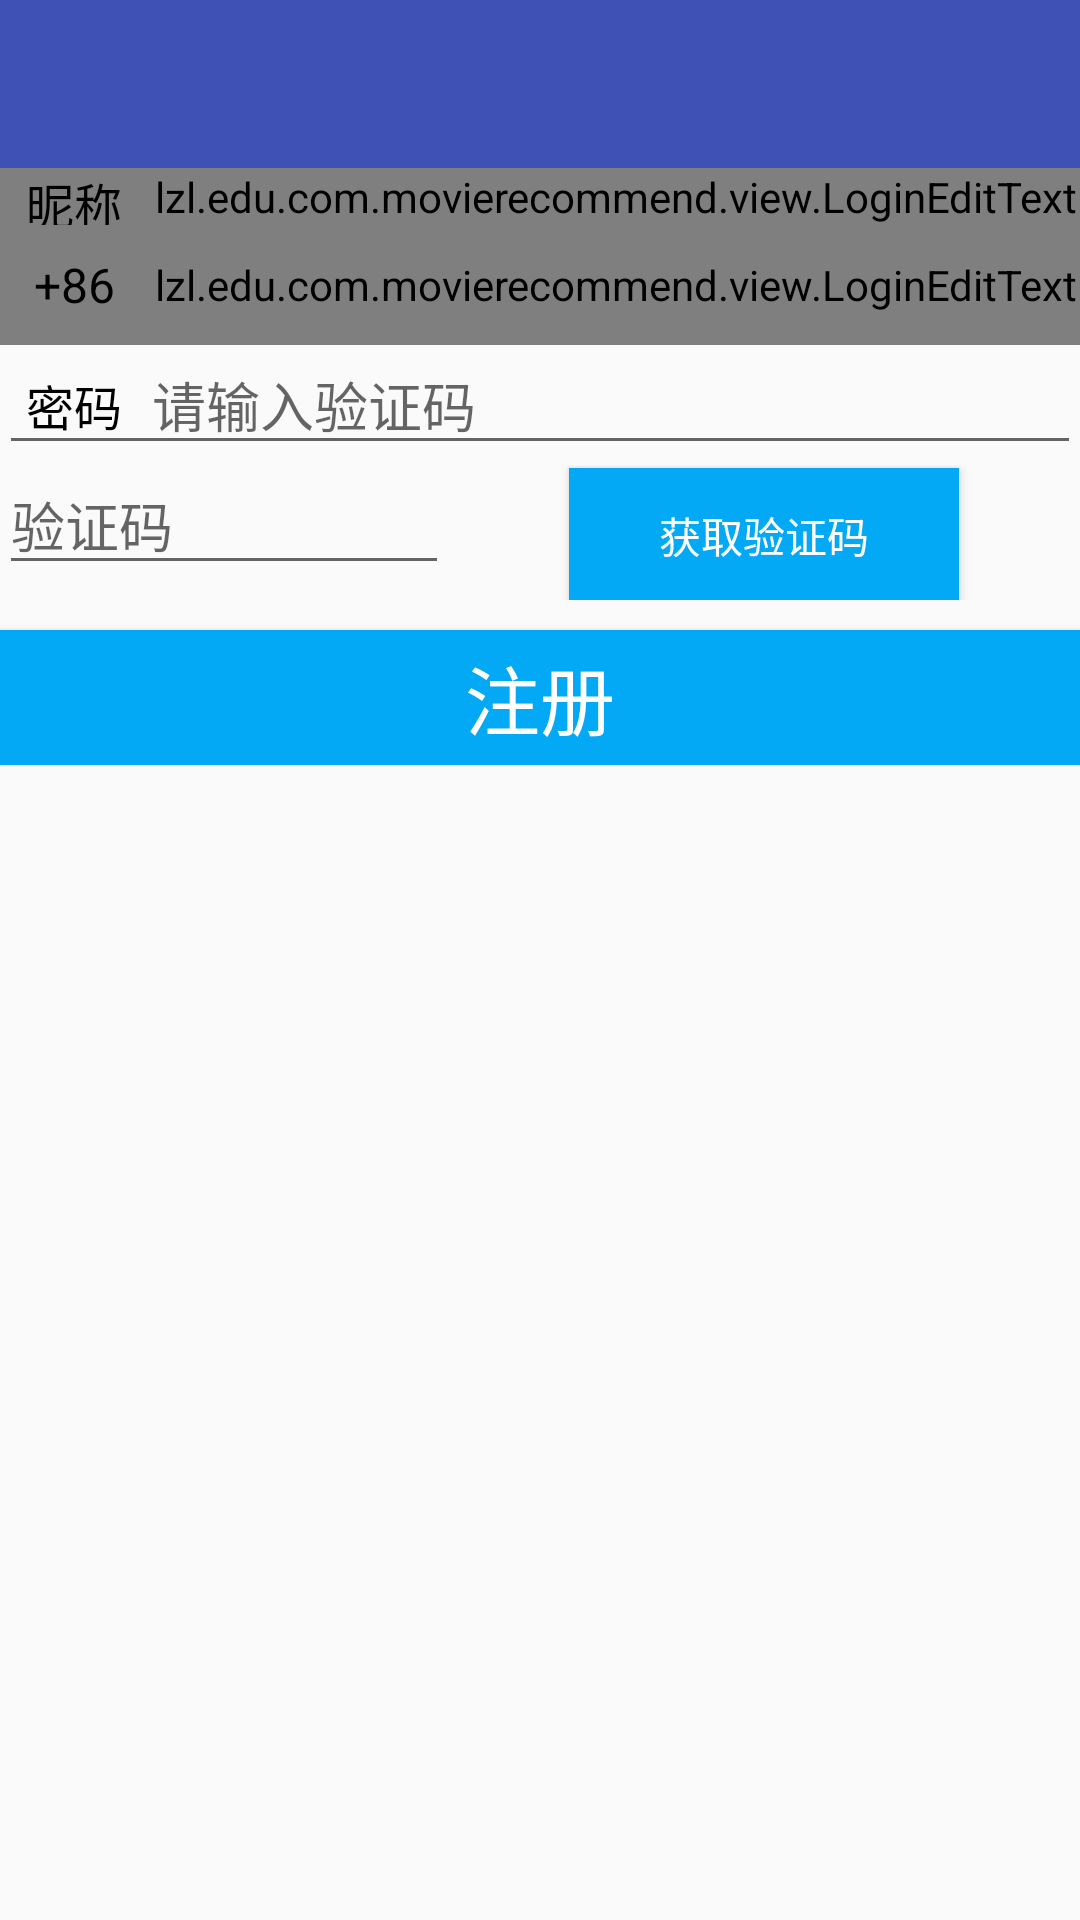

Write the Android layout XML for this screen, with the resource values it uses.
<!-- AndroidManifest.xml: activity theme AppTheme.NoActionBar -->
<!-- res/layout/activity_register.xml -->
<?xml version="1.0" encoding="utf-8"?>
<LinearLayout xmlns:android="http://schemas.android.com/apk/res/android"
    xmlns:tools="http://schemas.android.com/tools"
    android:orientation="vertical"
    android:layout_width="match_parent"
    android:layout_height="match_parent"
    tools:context="lzl.edu.com.movierecommend.activity.RegisterActivity">
    <include layout="@layout/toolbar"/>
    <LinearLayout
        android:paddingLeft="@dimen/activity_horizontal_margin"
        android:paddingRight="@dimen/activity_horizontal_margin"
        android:paddingTop="@dimen/activity_vertical_margin"
        android:paddingBottom="@dimen/activity_vertical_margin"
        android:orientation="vertical"
        android:layout_width="match_parent"
        android:layout_height="wrap_content">

        <RelativeLayout
            android:layout_height="wrap_content"
            android:layout_width="match_parent"
            >
            <lzl.edu.com.movierecommend.view.LoginEditText
                android:id="@+id/nickNameEt"
                android:hint="请输入昵称"
                android:paddingLeft="51dp"
                android:layout_width="match_parent"
                android:layout_height="wrap_content" />
            <TextView
                android:text="昵称"
                android:textColor="@color/colorBlack"
                android:layout_alignLeft="@id/nickNameEt"
                android:layout_alignTop="@id/nickNameEt"
                android:layout_alignBottom="@id/nickNameEt"
                android:textSize="16sp"
                android:layout_width="50dp"
                android:gravity="center"
                android:layout_height="wrap_content" />
        </RelativeLayout>

        <RelativeLayout
            android:layout_height="wrap_content"
            android:layout_width="match_parent"
            >
            <lzl.edu.com.movierecommend.view.LoginEditText
                android:id="@+id/phoneEt"
                android:paddingLeft="51dp"
                android:hint="请输入手机号"
                android:layout_width="fill_parent"
                android:layout_height="40dp"
                />
            <TextView
                android:text="+86"
                android:textColor="@color/colorBlack"
                android:layout_alignLeft="@id/phoneEt"
                android:layout_alignTop="@id/phoneEt"
                android:layout_alignBottom="@id/phoneEt"
                android:textSize="16sp"
                android:layout_width="50dp"
                android:gravity="center"
                android:layout_height="wrap_content" />
        </RelativeLayout>
        <RelativeLayout
            android:layout_height="wrap_content"
            android:layout_width="match_parent"
            >
            <EditText
                android:id="@+id/passwordEt"
                android:paddingLeft="51dp"
                android:hint="请输入验证码"
                android:layout_width="fill_parent"
                android:layout_height="40dp"
                android:inputType="numberPassword"
                />
            <TextView
                android:text="密码"
                android:textColor="@color/colorBlack"
                android:layout_alignLeft="@id/passwordEt"
                android:layout_alignTop="@id/passwordEt"
                android:layout_alignBottom="@id/passwordEt"
                android:textSize="16sp"
                android:layout_width="50dp"
                android:gravity="center"
                android:layout_height="wrap_content" />
        </RelativeLayout>

        <LinearLayout
            android:orientation="horizontal"
            android:layout_width="match_parent"
            android:layout_height="wrap_content">
            <EditText
                android:id="@+id/myCheckCode"
                android:hint="验证码"
                android:layout_width="150dp"
                android:layout_height="40dp"
                android:inputType="numberPassword"
                />
            <Button
                android:id="@+id/checkCodeBtn"
                android:text="获取验证码"
                android:textColor="#ffffff"
                android:background="@drawable/select_login_btn"
                android:layout_marginLeft="40dp"
                android:layout_width="130dp"
                android:layout_height="45dp" />
        </LinearLayout>
        <Button
            android:id="@+id/registerBtn"
            android:text="注册"
            android:textSize="25sp"
            android:textColor="#ffffff"
            android:layout_marginTop="10dp"
            android:background="@drawable/select_login_btn"
            android:layout_width="match_parent"
            android:layout_height="45dp" />
    </LinearLayout>
</LinearLayout>
<!-- res/layout/toolbar.xml (included above) -->
<?xml version="1.0" encoding="utf-8"?>
<android.support.design.widget.AppBarLayout
    xmlns:android="http://schemas.android.com/apk/res/android"
    android:layout_width="match_parent"
    android:layout_height="wrap_content"
    android:theme="@style/AppTheme.AppBarOverlay"
    >
    <android.support.v7.widget.Toolbar
        android:id="@+id/toolBar"
        android:layout_width="match_parent"
        android:layout_height="wrap_content"
        android:background="?attr/colorPrimary"
        android:minHeight="?attr/actionBarSize"
        android:popupTheme="@style/Theme.AppCompat.Light"
        />
</android.support.design.widget.AppBarLayout>
<!-- resources referenced by this layout -->
<resources>
  <color name="colorBlack">#000000</color>
  <!-- drawable select_login_btn (drawable) -->
  <?xml version="1.0" encoding="utf-8"?>
  <selector xmlns:android="http://schemas.android.com/apk/res/android">
  <item android:state_pressed="true" android:drawable="@color/colorCyan"/>
  <item android:state_focused="true" android:drawable="@color/colorCyan"/>
      <item android:drawable="@color/colorLightBlue"/>
  </selector>
  <style name="AppTheme.AppBarOverlay" parent="ThemeOverlay.AppCompat.Dark.ActionBar" />
  <style name="AppTheme.NoActionBar">
          <item name="windowActionBar">false</item>
          <item name="windowNoTitle">true</item>
        
      </style>
  <color name="colorCyan">#00BCD4</color>
  <color name="colorLightBlue">#03A9F4</color>
</resources>
